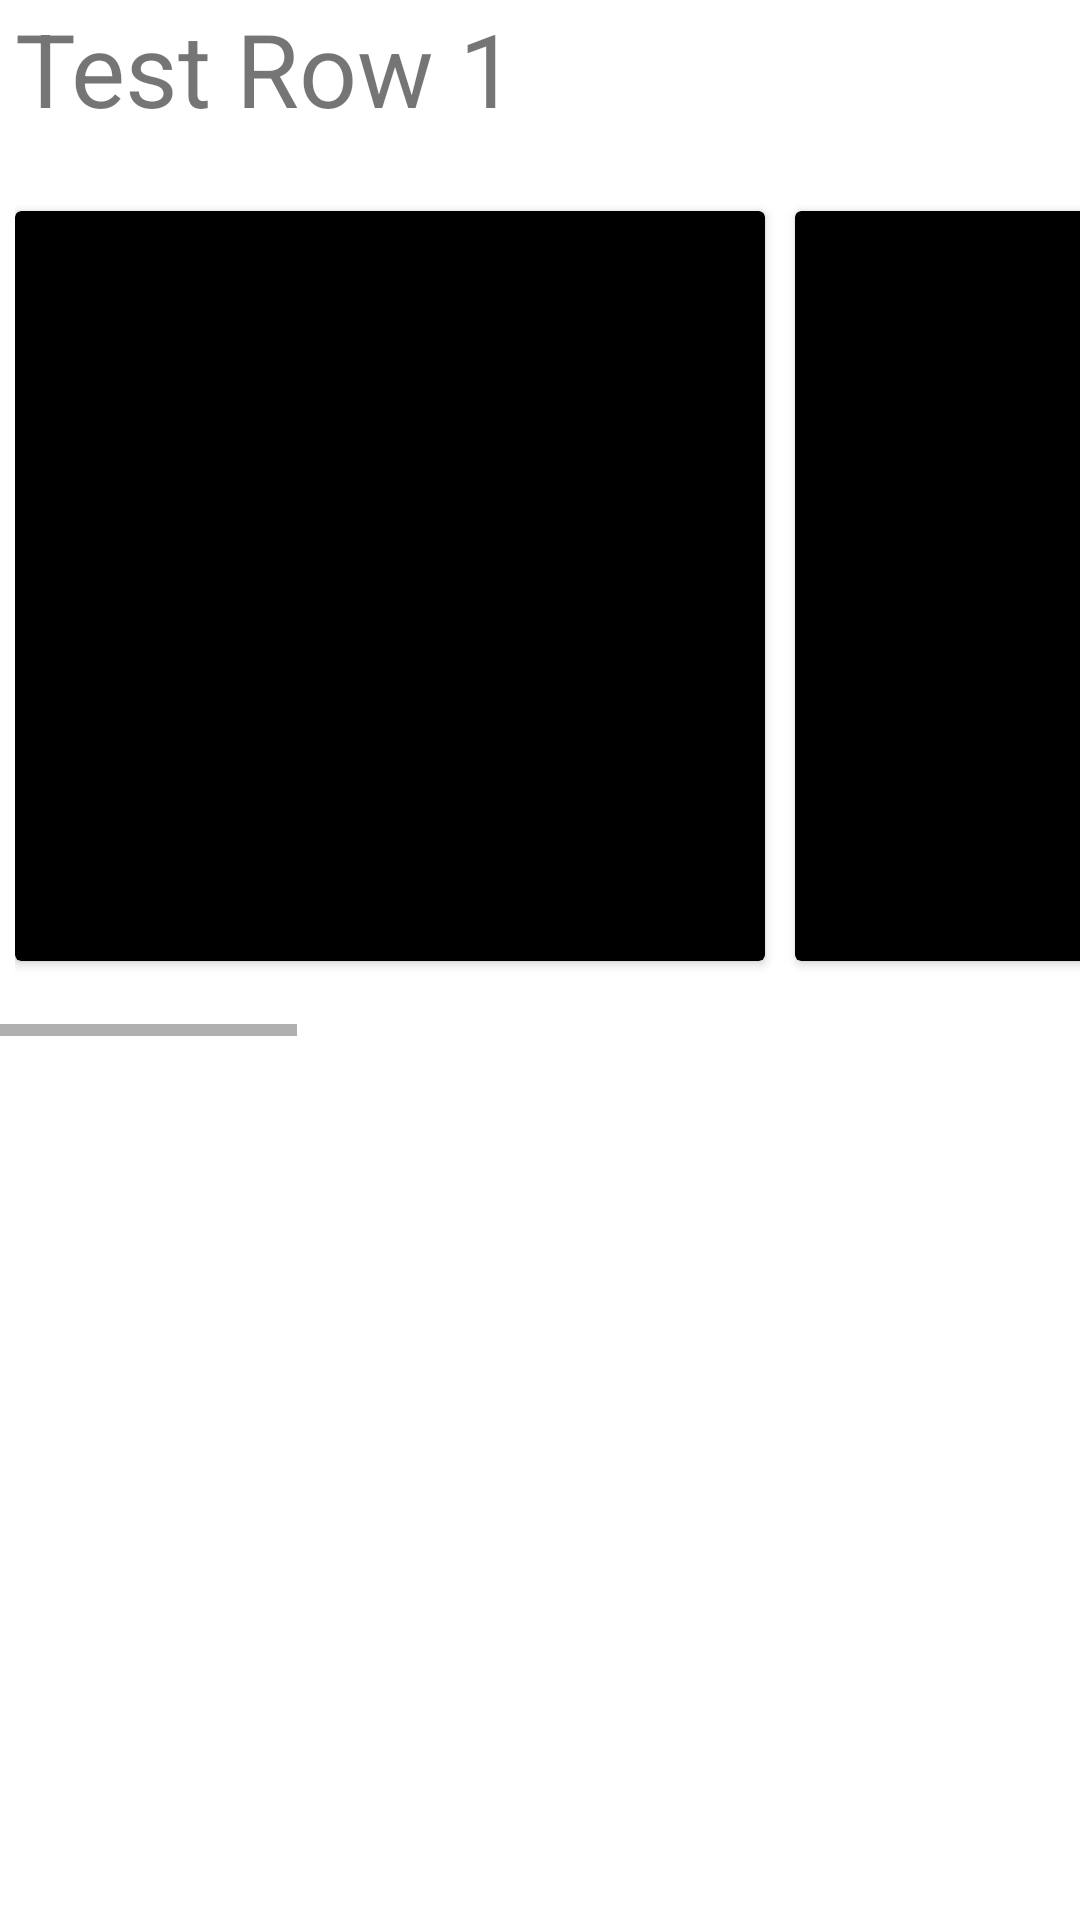

Layout XML and referenced resources for this Android screen:
<!-- AndroidManifest.xml: application theme Theme.CircleZero -->
<!-- res/layout/fragment_row.xml -->
<?xml version="1.0" encoding="utf-8"?>
<RelativeLayout xmlns:android="http://schemas.android.com/apk/res/android"
    xmlns:tools="http://schemas.android.com/tools"
    android:layout_width="match_parent"
    android:layout_height="wrap_content"
    tools:context=".RowFragment">

    <TextView
        android:id="@+id/row_title"
        android:layout_width="match_parent"
        android:layout_height="wrap_content"
        android:text="Test Row 1"
        android:textSize="34sp"
        android:layout_marginLeft="5dp"
        />

    <HorizontalScrollView
        android:contentDescription="A row of test cards"
        android:layout_width="match_parent"
        android:layout_height="wrap_content"
        android:scrollIndicators="none"
        android:layout_below="@id/row_title">

        <LinearLayout
            android:layout_width="match_parent"
            android:layout_height="300dp"
            android:gravity="center"
            android:padding="5dp">

            <androidx.cardview.widget.CardView
                android:layout_width="250dp"
                android:layout_height="250dp"
                android:layout_marginRight="10dp"
                android:backgroundTint="@color/black" />

            <androidx.cardview.widget.CardView
                android:layout_width="250dp"
                android:layout_height="250dp"
                android:layout_marginRight="10dp"
                android:backgroundTint="@color/black" />

            <androidx.cardview.widget.CardView
                android:layout_width="250dp"
                android:layout_height="250dp"
                android:layout_marginRight="10dp"
                android:backgroundTint="@color/black" />

            <androidx.cardview.widget.CardView
                android:layout_width="250dp"
                android:layout_height="250dp"
                android:layout_marginRight="10dp"
                android:backgroundTint="@color/black" />

            <androidx.cardview.widget.CardView
                android:layout_width="250dp"
                android:layout_height="250dp"
                android:layout_marginRight="10dp"
                android:backgroundTint="@color/black" />
        </LinearLayout>
    </HorizontalScrollView>


</RelativeLayout>
<!-- resources referenced by this layout -->
<resources>
  <style name="Theme.CircleZero" parent="Theme.MaterialComponents.DayNight.DarkActionBar">
          
          <item name="colorPrimary">@color/purple_500</item>
          <item name="colorPrimaryVariant">@color/purple_700</item>
          <item name="colorOnPrimary">@color/white</item>
          
          <item name="colorSecondary">@color/teal_200</item>
          <item name="colorSecondaryVariant">@color/teal_700</item>
          <item name="colorOnSecondary">@color/black</item>
          
          <item name="android:statusBarColor">?attr/colorPrimaryVariant</item>
          
      </style>
  <!-- not gathered from this repository: default colours our renderer supplied (Android Studio template values) -->
  <color name="purple_500">#FF6200EE</color>
  <color name="purple_700">#FF3700B3</color>
  <color name="teal_200">#FF03DAC5</color>
  <color name="teal_700">#FF018786</color>
  <color name="black">#FF000000</color>
  <color name="white">#FFFFFFFF</color>
</resources>
